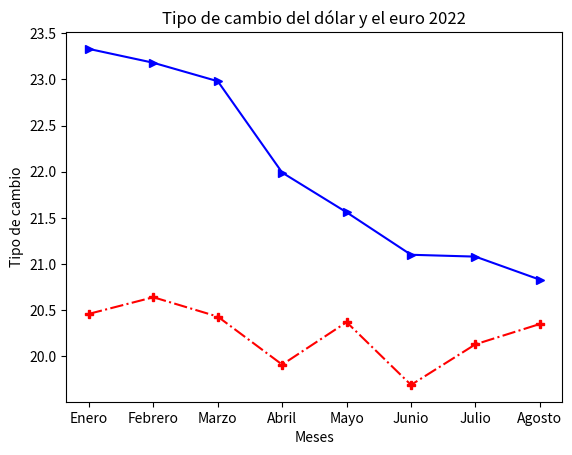

Generate this figure with matplotlib:
import matplotlib.pyplot as plt
meses = ["Enero", "Febrero", "Marzo", "Abril", "Mayo", "Junio", "Julio", "Agosto"]
dolar = [20.46, 20.64, 20.43, 19.91, 20.37, 19.69, 20.13, 20.35]
euro = [23.33, 23.18, 22.98, 21.99, 21.56, 21.10, 21.08, 20.83]

plt.title("Tipo de cambio del dólar y el euro 2022")
plt.xlabel("Meses")
plt.ylabel("Tipo de cambio")
plt.plot(meses, dolar, "rP-.", meses, euro, "b>-")
plt.show()

"""

#Divide la pantalla en 1 renglón, 2 columnas e inicio en el cuadrante 1
plt.subplot(121)
plt.xlabel("Frutas")
plt.ylabel("Cantidad")
plt.title("Este mes")
plt.plot(x, y1, "g*:")

#Divide la pantalla en 1 renglón, 2 columnas e inicio en el cuadrante 2
plt.subplot(122)
plt.xlabel("Frutas")
plt.ylabel("Cantidad")
plt.title("Mes anterior")
plt.plot(x, y2, "b<-")
plt.show()
"""